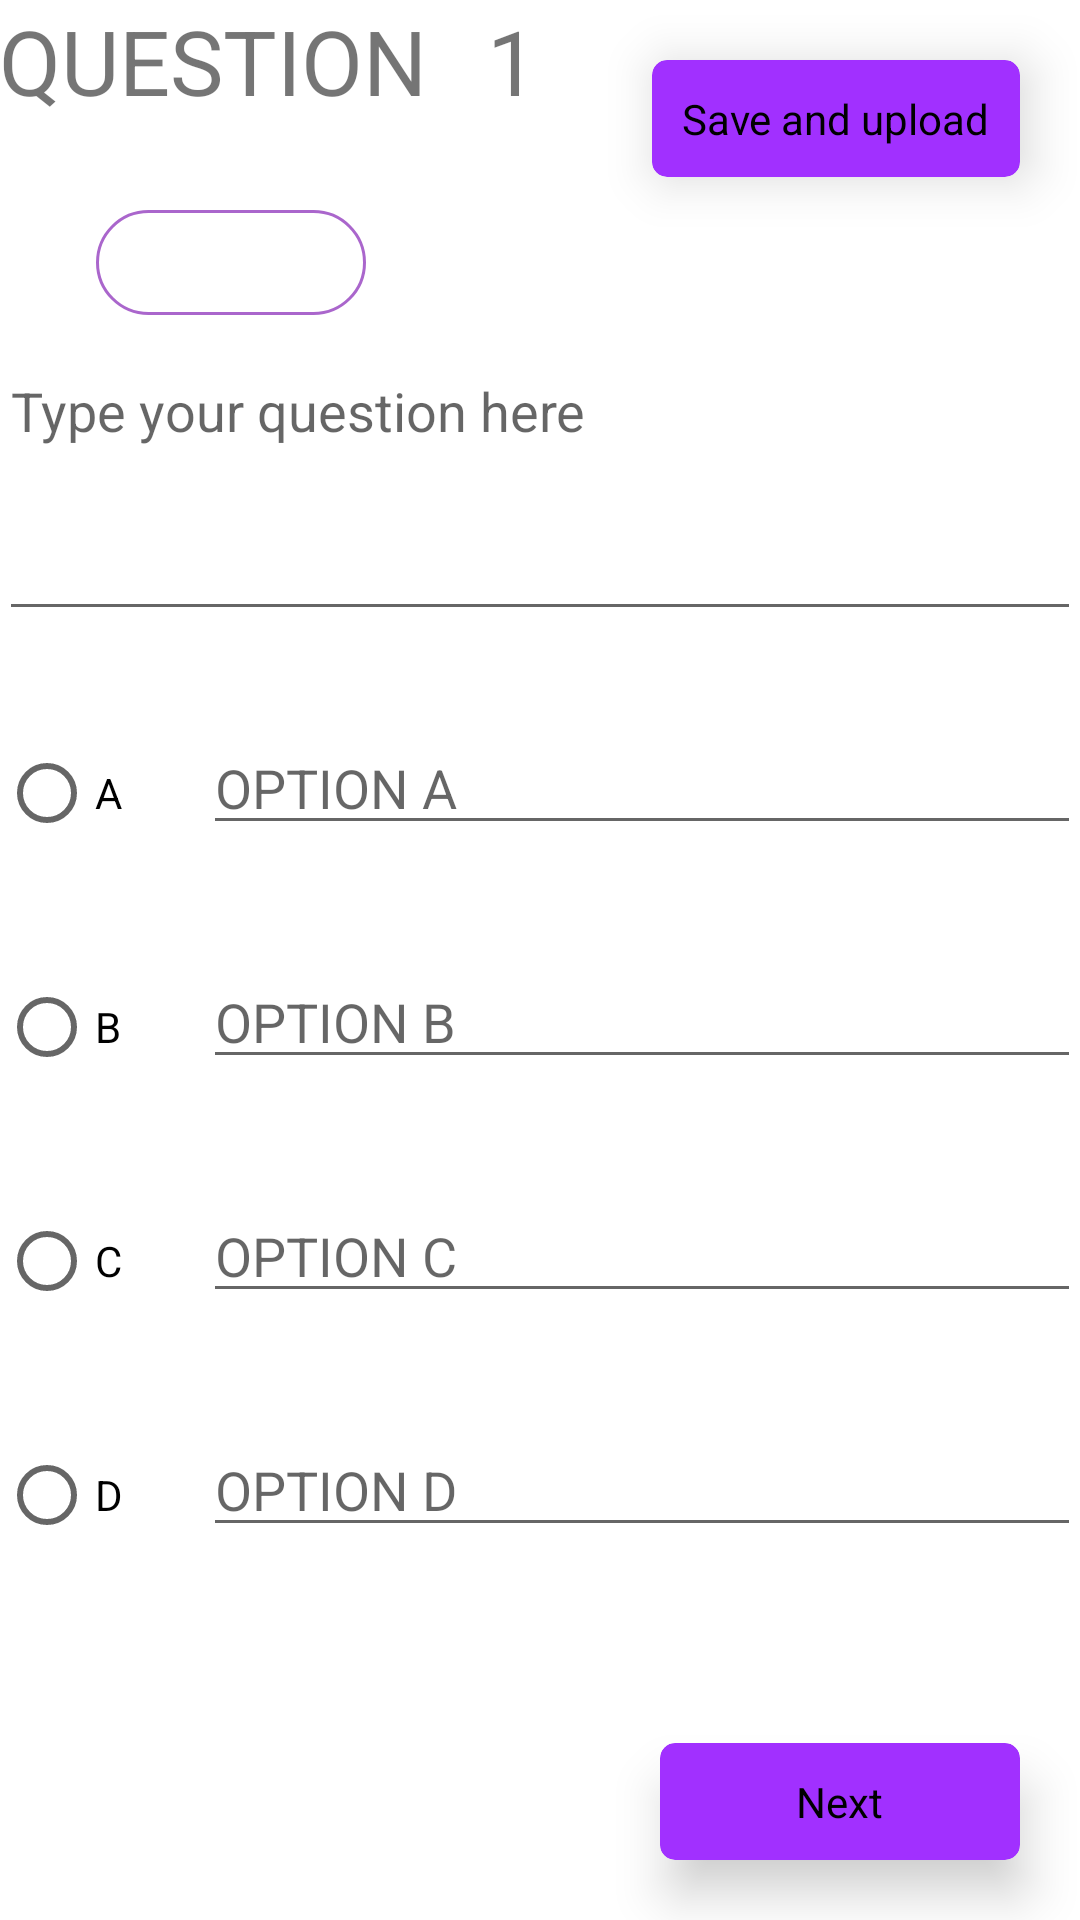

This screen was rendered from an Android layout file. Write that file and the resources it references.
<!-- AndroidManifest.xml: application theme Theme.HybridClass -->
<!-- res/layout/activity_create_quiz.xml -->
<?xml version="1.0" encoding="utf-8"?>
<androidx.coordinatorlayout.widget.CoordinatorLayout
    xmlns:android="http://schemas.android.com/apk/res/android"
    android:layout_width="match_parent"
    android:layout_height="match_parent"
    xmlns:app="http://schemas.android.com/apk/res-auto">


    <include layout="@layout/content_create_quiz" />

    <RelativeLayout
        android:layout_height="wrap_content"
        android:layout_width="wrap_content"
        android:layout_gravity="top|left">


        <Spinner
            android:id="@+id/spinnerClassQuiz"
            android:layout_width="90dp"
            android:layout_height="35dp"
            android:layout_marginStart="32dp"
            android:layout_marginTop="70dp"
            android:layout_marginEnd="32dp"
            android:background="@drawable/custom_spinner"
            app:layout_constraintEnd_toEndOf="parent"
            app:layout_constraintHorizontal_bias="1.0"
            app:layout_constraintStart_toStartOf="parent" />
    </RelativeLayout>

    <RelativeLayout
        android:layout_height="wrap_content"
        android:layout_width="wrap_content"
        android:layout_gravity="end|bottom">

        <androidx.cardview.widget.CardView
            android:id="@+id/nextfab"
            android:layout_width="120dp"
            android:layout_height="wrap_content"
            android:layout_marginStart="20dp"
            android:layout_marginLeft="20dp"
            android:layout_marginTop="20dp"
            android:layout_marginEnd="20dp"
            android:layout_marginRight="20dp"
            android:layout_marginBottom="20dp"
            android:visibility="visible"
            app:cardBackgroundColor="@color/colorPurple"
            app:cardCornerRadius="5dp"
            app:cardElevation="10dp">

            <TextView
                android:layout_width="wrap_content"
                android:layout_height="wrap_content"
                android:layout_gravity="center"
                android:layout_margin="10dp"
                android:text="Next"
                android:textColor="@android:color/black" />
        </androidx.cardview.widget.CardView>
    </RelativeLayout>

    <RelativeLayout
        android:layout_height="wrap_content"
        android:layout_width="wrap_content"
        android:layout_gravity="start|bottom">
        <androidx.cardview.widget.CardView
            android:layout_height="wrap_content"
            android:layout_width="120dp"
            android:id="@+id/pre_card"
            android:visibility="invisible"
            app:cardElevation="10dp"
            app:cardCornerRadius="5dp"
            app:cardBackgroundColor="@color/colorPurple"
            android:layout_margin="20dp">
            <TextView
                android:layout_height="wrap_content"
                android:layout_width="wrap_content"
                android:layout_margin="10dp"
                android:layout_gravity="center"
                android:text="Previous"
                android:textColor="@android:color/black"/>
        </androidx.cardview.widget.CardView>
    </RelativeLayout>

    <RelativeLayout
        android:layout_height="wrap_content"
        android:layout_width="wrap_content"
        android:layout_gravity="start|bottom">

        <androidx.cardview.widget.CardView
            android:id="@+id/update_card"
            android:layout_width="120dp"
            android:layout_height="wrap_content"
            android:layout_marginStart="20dp"
            android:layout_marginLeft="20dp"
            android:layout_marginTop="20dp"
            android:layout_marginEnd="20dp"
            android:layout_marginRight="20dp"
            android:layout_marginBottom="20dp"
            android:visibility="invisible"
            app:cardBackgroundColor="@color/colorPrimaryDark"
            app:cardCornerRadius="5dp"
            app:cardElevation="10dp">

            <TextView
                android:layout_width="wrap_content"
                android:layout_height="wrap_content"
                android:layout_gravity="center"
                android:layout_margin="10dp"
                android:text="Previous"
                android:textColor="@android:color/black" />
        </androidx.cardview.widget.CardView>
    </RelativeLayout>


    <RelativeLayout
        android:layout_height="wrap_content"
        android:layout_width="wrap_content"
        android:layout_gravity="end">

        <androidx.cardview.widget.CardView
            android:id="@+id/fab2"
            android:layout_width="wrap_content"
            android:layout_height="wrap_content"
            android:layout_marginStart="20dp"
            android:layout_marginLeft="20dp"
            android:layout_marginTop="20dp"
            android:layout_marginEnd="20dp"
            android:layout_marginRight="20dp"
            android:layout_marginBottom="20dp"
            android:visibility="visible"
            app:cardBackgroundColor="@color/colorPurple"
            app:cardCornerRadius="5dp"
            app:cardElevation="10dp">

            <TextView
                android:layout_width="wrap_content"
                android:layout_height="wrap_content"
                android:layout_gravity="center"
                android:layout_margin="10dp"
                android:text="Save and upload"
                android:textColor="@android:color/black" />
        </androidx.cardview.widget.CardView>
    </RelativeLayout>

</androidx.coordinatorlayout.widget.CoordinatorLayout>
<!-- res/layout/content_create_quiz.xml (included above) -->
<?xml version="1.0" encoding="utf-8"?>
<RelativeLayout
    xmlns:android="http://schemas.android.com/apk/res/android"
    android:layout_width="match_parent"
    android:layout_height="match_parent"
    android:paddingBottom="@dimen/activity_vertical_margin"
    android:paddingLeft="@dimen/activity_horizontal_margin"
    android:paddingRight="@dimen/activity_horizontal_margin"
    android:paddingTop="@dimen/activity_vertical_margin">


    <ScrollView
        android:layout_width="match_parent"
        android:layout_height="match_parent"
        android:id="@+id/scrollView"
        android:layout_alignParentTop="true"
        android:layout_centerHorizontal="true"
        android:fillViewport="true">

        <LinearLayout
            android:orientation="vertical"
            android:layout_width="match_parent"
            android:layout_height="wrap_content"
            android:weightSum="1"
            android:layout_alignParentBottom="true"
            android:layout_alignParentRight="true"
            android:layout_alignParentEnd="true">


            <LinearLayout
                android:layout_width="match_parent"
                android:layout_height="wrap_content"
                android:layout_marginBottom="20dp"
                android:orientation="horizontal">

                <TextView
                    android:layout_width="wrap_content"
                    android:layout_height="wrap_content"
                    android:id="@+id/textView3"
                    android:text="QUESTION"
                    android:textSize="30sp"
                    android:layout_marginEnd="20dip"/>

                <TextView
                    android:layout_width="156dp"
                    android:layout_height="wrap_content"
                    android:id="@+id/questionNumber"
                    android:layout_marginEnd="291dp"
                    android:text="1"
                    android:textSize="30sp"/>

            </LinearLayout>
            <EditText
                android:layout_width="match_parent"
                android:layout_height="150dp"
                android:id="@+id/questionView"
                android:layout_marginBottom="30sp"
                android:hint="Type your question here" />

            <LinearLayout
                android:layout_width="match_parent"
                android:layout_height="wrap_content"
                android:layout_marginBottom="30dp"
                android:weightSum="1">
                <RadioButton
                    android:layout_width="wrap_content"
                    android:layout_height="wrap_content"
                    android:text="A"
                    android:id="@+id/aRadio" />

                <EditText
                    android:inputType="text"
                    android:layout_width="match_parent"
                    android:layout_height="wrap_content"
                    android:hint="OPTION A"
                    android:id="@+id/aText"
                    android:layout_marginStart="20sp" />

            </LinearLayout>
            <LinearLayout
                android:layout_width="match_parent"
                android:layout_height="wrap_content"
                android:layout_marginBottom="30sp"
                android:weightSum="1">


                <RadioButton
                    android:layout_width="wrap_content"
                    android:layout_height="wrap_content"
                    android:text="B"
                    android:id="@+id/bRadio" />

                <EditText
                    android:inputType="text"
                    android:layout_width="match_parent"
                    android:layout_height="wrap_content"
                    android:hint="OPTION B"
                    android:id="@+id/bText"
                    android:layout_marginStart="20sp" />

            </LinearLayout>
            <LinearLayout
                android:layout_width="match_parent"
                android:layout_height="wrap_content"
                android:layout_marginBottom="30sp"
                android:weightSum="1">
                <RadioButton
                    android:layout_width="wrap_content"
                    android:layout_height="wrap_content"
                    android:text="C"
                    android:id="@+id/cRadio" />

                <EditText
                    android:inputType="text"
                    android:layout_width="match_parent"
                    android:layout_height="wrap_content"
                    android:hint="OPTION C"
                    android:id="@+id/cText"
                    android:layout_marginStart="20sp" />

            </LinearLayout>
            <LinearLayout
                android:layout_width="match_parent"
                android:layout_height="wrap_content"
                android:layout_marginBottom="30sp"
                android:weightSum="1">

                <RadioButton
                    android:layout_width="wrap_content"
                    android:layout_height="wrap_content"
                    android:text="D"
                    android:id="@+id/dRadio" />

                <EditText
                    android:inputType="text"
                    android:layout_width="match_parent"
                    android:layout_height="wrap_content"
                    android:hint="OPTION D"
                    android:id="@+id/dText"
                    android:layout_marginStart="20sp" />
            </LinearLayout>

        </LinearLayout>
    </ScrollView>
</RelativeLayout>
<!-- resources referenced by this layout -->
<resources>
  <color name="colorPrimaryDark">#00574B</color>
  <color name="colorPurple">#A130FF</color>
  <!-- drawable custom_spinner (drawable) -->
  <?xml version="1.0" encoding="utf-8"?>
  <selector xmlns:android="http://schemas.android.com/apk/res/android">
  
      <item><layer-list>
          <item>
              <shape>
  
                  <solid android:color="#FFFFFF" />
  
                  <stroke android:width="1dp" android:color="@android:color/holo_purple" />
  
                  <corners android:radius="20dp" />
  
  
              </shape></item>
  
      </layer-list></item>
  
  </selector>
  <style name="Theme.HybridClass" parent="Theme.MaterialComponents.DayNight.NoActionBar">
          
          <item name="colorOnPrimary">@color/white</item>
          
          
  
          
      </style>
  <color name="white">#ffffff</color>
</resources>
